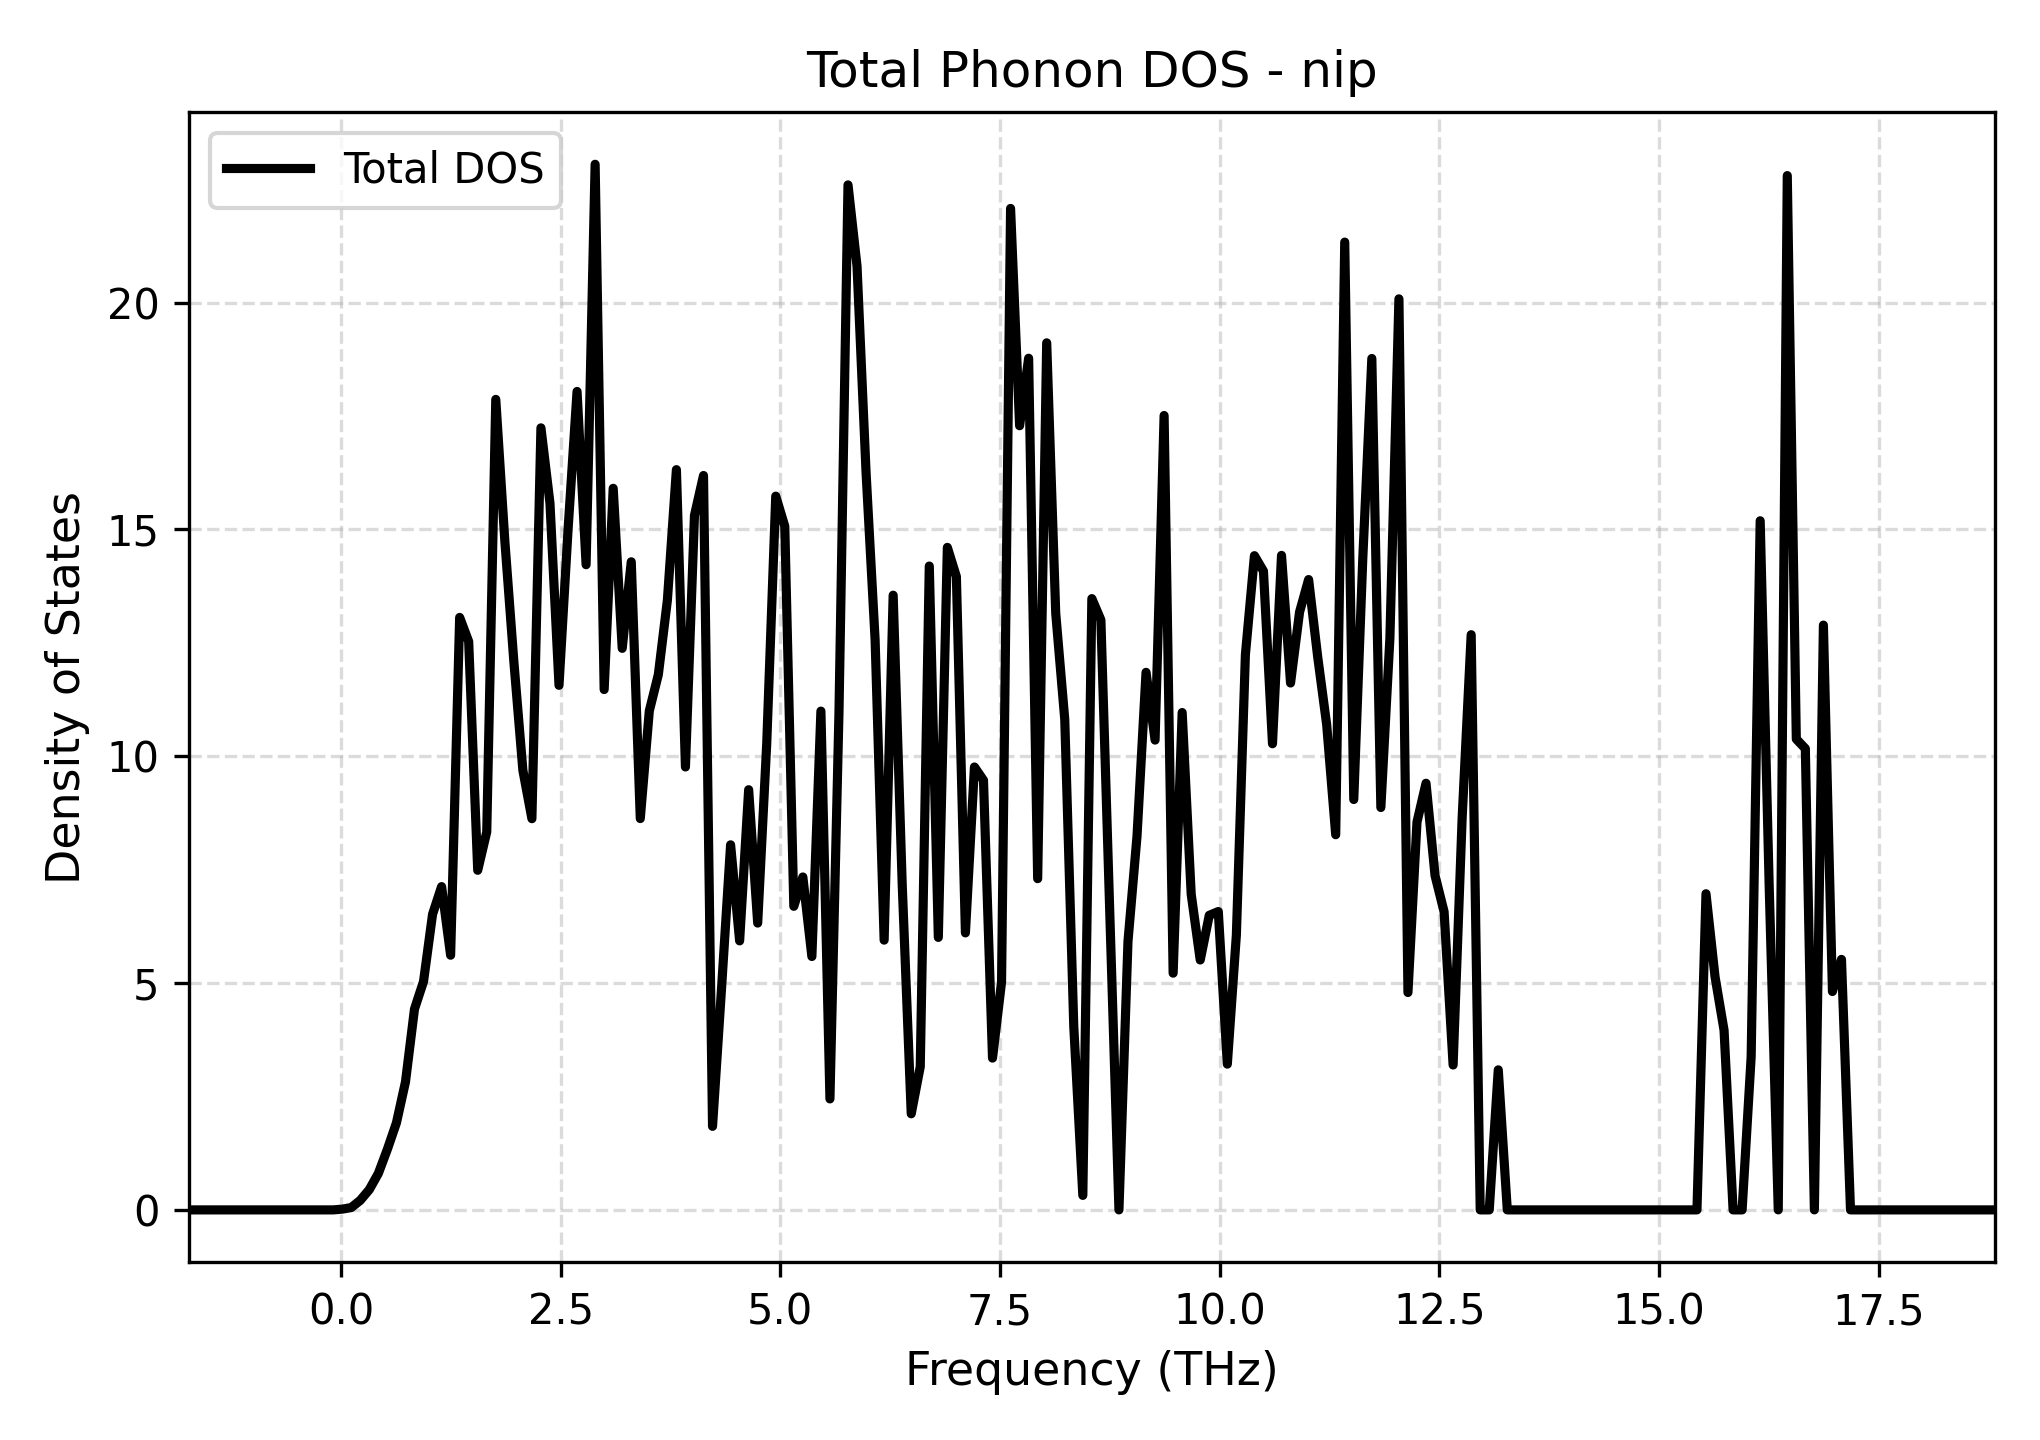

Values plotted in this chart, from the file beside it:
Frequency_THz, Total_DOS
-1.734, 0.0
-1.631, 0.0
-1.528, 0.0
-1.426, 0.0
-1.323, 0.0
-1.22, 0.0
-1.117, 0.0
-1.014, 0.0
-0.9116, 0.0
-0.8088, 0.0
-0.706, 0.0
-0.6032, 0.0
-0.5004, 0.0
-0.3976, 0.0
-0.2948, 0.0
-0.192, 0.0
-0.08919, 0.0
0.0136, 0.01643
0.1164, 0.05171
0.2192, 0.2115
0.322, 0.4484
0.4248, 0.8049
0.5276, 1.338
0.6304, 1.919
0.7332, 2.819
0.836, 4.428
0.9388, 5.035
1.042, 6.516
1.144, 7.126
1.247, 5.613
1.35, 13.06
1.453, 12.53
1.556, 7.485
1.658, 8.332
1.761, 17.87
1.864, 14.75
1.967, 12.09
2.069, 9.689
2.172, 8.623
2.275, 17.24
2.378, 15.58
2.481, 11.56
2.583, 14.99
2.686, 18.04
2.789, 14.22
2.892, 23.05
2.995, 11.47
3.097, 15.91
3.2, 12.38
3.303, 14.29
3.406, 8.625
3.509, 11
3.611, 11.8
3.714, 13.44
3.817, 16.32
3.92, 9.763
4.023, 15.31
4.125, 16.19
4.228, 1.841
4.331, 4.89
... 141 more rows
